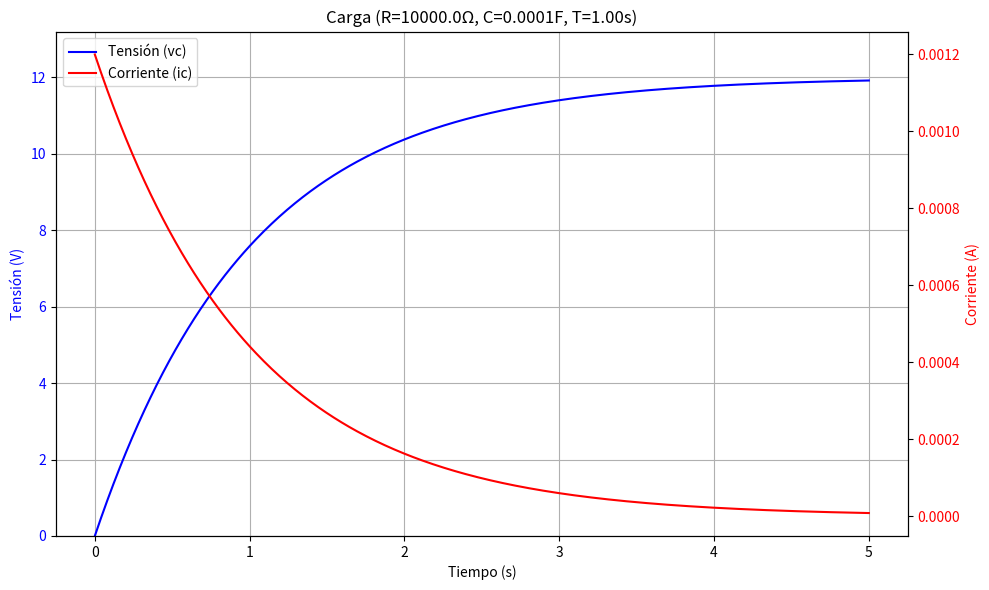
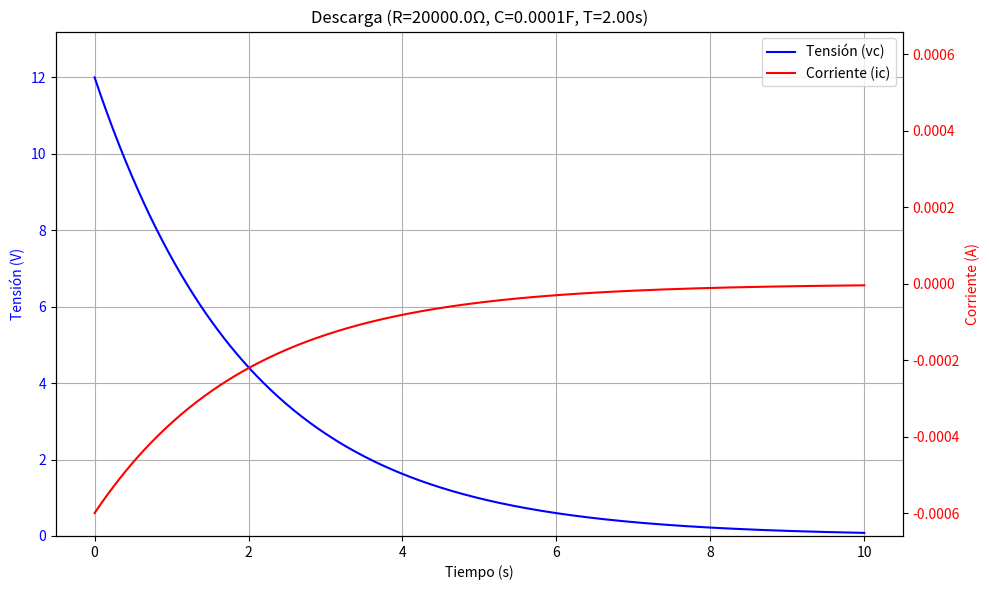

The script that saved these images, in order:
import numpy as np
import matplotlib.pyplot as plt

# -------------------------------------------------------------------
# PARÁMETROS CONFIGURABLES POR EL USUARIO
# -------------------------------------------------------------------
# Modifica los siguientes valores según las características de tu circuito.

# --- Parámetros para la CARGA del capacitor ---
Vf = 12.0      # Tensión final o de la fuente (en Voltios)
Vi = 0.0       # Tensión inicial del capacitor al empezar la carga (en Voltios)
R_carga = 10000.0  # Resistencia de carga (en Ohmios, ej: 10k = 10000)
C_carga = 0.0001   # Capacitancia (en Faradios, ej: 100uF = 0.0001)

# --- Parámetros para la DESCARGA del capacitor ---
V_descarga = 12.0  # Tensión inicial del capacitor al empezar la descarga (normalmente = Vf)
R_descarga = 20000.0 # Resistencia de descarga (en Ohmios, ej: 20k = 20000)
C_descarga = 0.0001  # Capacitancia (en Faradios, ej: 100uF = 0.0001)


# -------------------------------------------------------------------
# CÁLCULOS (No es necesario modificar esta parte)
# -------------------------------------------------------------------

# --- Cálculo para la CARGA ---
T_carga = R_carga * C_carga
t_carga = np.linspace(0, 5 * T_carga, 500)
vc_carga = Vf + (Vi - Vf) * np.exp(-t_carga / T_carga)
ic_carga = ((Vf - Vi) / R_carga) * np.exp(-t_carga / T_carga)

# --- Cálculo para la DESCARGA ---
T_descarga = R_descarga * C_descarga
t_descarga = np.linspace(0, 5 * T_descarga, 500)
vc_descarga = V_descarga * np.exp(-t_descarga / T_descarga)
# ===== FÓRMULA CORREGIDA SEGÚN PETICIÓN =====
# La corriente de descarga es negativa porque fluye en dirección opuesta.
ic_descarga = -(V_descarga / R_descarga) * np.exp(-t_descarga / T_descarga)


# -------------------------------------------------------------------
# GENERACIÓN DE GRÁFICOS (EN VENTANAS SEPARADAS)
# -------------------------------------------------------------------

# --- Gráfico 1: Proceso de Carga ---
fig_carga, ax_carga = plt.subplots(figsize=(10, 6))
fig_carga.canvas.manager.set_window_title('Gráfico de Carga del Capacitor')

ax_carga.set_title(f'Carga (R={R_carga}Ω, C={C_carga}F, T={T_carga:.2f}s)')
ax_carga.set_xlabel('Tiempo (s)')
ax_carga.set_ylabel('Tensión (V)', color='blue')
line1 = ax_carga.plot(t_carga, vc_carga, 'b-', label='Tensión (vc)')
ax_carga.tick_params(axis='y', labelcolor='blue')
ax_carga.grid(True)
ax_carga.set_ylim(bottom=0, top=Vf * 1.1) # Forzar eje Y de tensión a empezar en 0

ax_carga_twin = ax_carga.twinx()
ax_carga_twin.set_ylabel('Corriente (A)', color='red')
line2 = ax_carga_twin.plot(t_carga, ic_carga, 'r-', label='Corriente (ic)')
ax_carga_twin.tick_params(axis='y', labelcolor='red')

lines = line1 + line2
labels = [l.get_label() for l in lines]
ax_carga.legend(lines, labels, loc='best')
fig_carga.tight_layout()


# --- Gráfico 2: Proceso de Descarga ---
fig_descarga, ax_descarga = plt.subplots(figsize=(10, 6))
fig_descarga.canvas.manager.set_window_title('Gráfico de Descarga del Capacitor')

ax_descarga.set_title(f'Descarga (R={R_descarga}Ω, C={C_descarga}F, T={T_descarga:.2f}s)')
ax_descarga.set_xlabel('Tiempo (s)')
ax_descarga.set_ylabel('Tensión (V)', color='blue')
line3 = ax_descarga.plot(t_descarga, vc_descarga, 'b-', label='Tensión (vc)')
ax_descarga.tick_params(axis='y', labelcolor='blue')
ax_descarga.grid(True)
ax_descarga.set_ylim(bottom=0, top=V_descarga * 1.1) # Forzar eje Y de tensión a empezar en 0

ax_descarga_twin = ax_descarga.twinx()
ax_descarga_twin.set_ylabel('Corriente (A)', color='red')
line4 = ax_descarga_twin.plot(t_descarga, ic_descarga, 'r-', label='Corriente (ic)')
ax_descarga_twin.tick_params(axis='y', labelcolor='red')

# =====> LÍNEAS MODIFICADAS <=====
# Hacemos el eje Y de la corriente simétrico para ver la parte negativa.
# 1. Calculamos la corriente máxima (en valor absoluto) que se alcanza en t=0.
max_abs_current = V_descarga / R_descarga
# 2. Establecemos los límites del eje Y con un margen del 10%.
current_limit = max_abs_current * 1.1
ax_descarga_twin.set_ylim(-current_limit, current_limit)

lines2 = line3 + line4
labels2 = [l.get_label() for l in lines2]
ax_descarga.legend(lines2, labels2, loc='best')
fig_descarga.tight_layout()


# Muestra AMBAS ventanas de gráficos
plt.show()